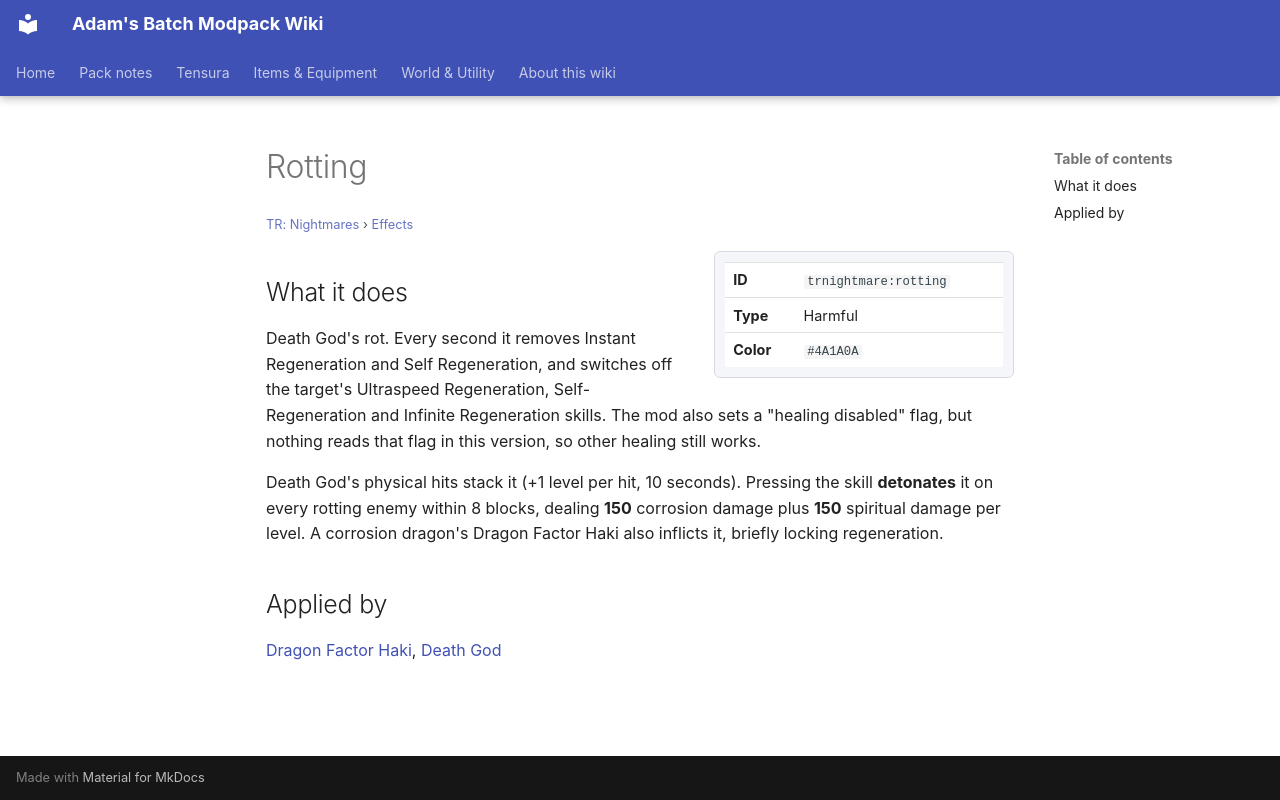

repository: Proteus-Nell/Adams-Batch-MC-Modpack-Wiki · page: tr-nightmares/effects/rotting/index.html · generator: mkdocs

# Rotting

<small>[TR: Nightmares](../index.md) &rsaquo; [Effects](index.md)</small>

<div class="infobox" markdown>

| | |
|---|---|
| **ID** | `trnightmare:rotting` |
| **Type** | Harmful |
| **Color** | `#4A1A0A` |

</div>

## What it does

Death God's rot. Every second it removes Instant Regeneration and Self Regeneration, and switches off the target's Ultraspeed Regeneration, Self-Regeneration and Infinite Regeneration skills. The mod also sets a "healing disabled" flag, but nothing reads that flag in this version, so other healing still works.

Death God's physical hits stack it (+1 level per hit, 10 seconds). Pressing the skill **detonates** it on every rotting enemy within 8 blocks, dealing **150** corrosion damage plus **150** spiritual damage per level. A corrosion dragon's Dragon Factor Haki also inflicts it, briefly locking regeneration.

## Applied by

[Dragon Factor Haki](../abilities/intrinsic-skills/dragon-factor-haki.md), [Death God](../abilities/ultimate-skills/death-god.md)
